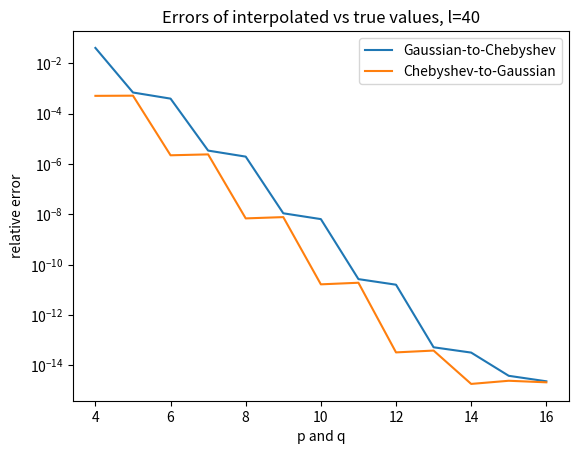

Write the Python code that produced this figure. (Note: this script raises an exception after producing the figure.)
import numpy as np

from numpy.polynomial  import legendre
from numpy.polynomial.polynomial import polyvander2d

import matplotlib.pyplot as plt

def cheb(p):
    """
    Computes the Chebyshev differentiation matrix and Chebyshev points for a given degree p.
    
    Parameters:
    - p: The polynomial degree
    
    Returns:
    - D: The Chebyshev differentiation matrix
    - x: The Chebyshev points
    """
    x = np.cos(np.pi * np.arange(p+1) / p)
    c = np.concatenate((np.array([2]), np.ones(p-1), np.array([2])))
    c = np.multiply(c,np.power(np.ones(p+1) * -1, np.arange(p+1)))
    X = x.repeat(p+1).reshape((-1,p+1))
    dX = X - X.T
    # create the off diagonal entries of D
    D = np.divide(np.outer(c,np.divide(np.ones(p+1),c)), dX + np.eye(p+1))
    D = D - np.diag(np.sum(D,axis=1))
    return D,x

# Ideas:
# Do two Lagrange transfroms in 1D, first x then y
# Or avoid interpolating to Gaussian altogether... mayber shift just edge nodes ever so slightly off the edges?
# Try both of these

def get_legendre_row(x, input_row):
    output_row = np.zeros(len(input_row))
    return output_row

def get_loc_interp_3d(p, q, a, l):
    """
    Computes local interpolation matrices from Chebyshev points.
    
    Parameters:
    - p: The degree of the Chebyshev polynomial for interpolation
    - q: The degree of the Gaussian polynomial for interpolation
    
    Returns:
    - Interp_loc: Local interpolation matrix
    - err: Norm of the interpolation error
    - cond: Condition number of the interpolation matrix
    """
    _, croots  = cheb(p-1)
    croots     = a * np.flip(croots)
    croots2d   = np.array([np.repeat(croots, p), np.hstack([croots]*p)])
    lcoeff     = np.zeros(q+1)
    lcoeff[-1] = 1

    #print(get_legendre_row(0, croots))

    lroots   = a * legendre.legroots(lcoeff)
    #lroots[1:-1] = croots[1:-1]
    lroots2d = np.array([np.repeat(lroots, q), np.hstack([lroots]*q)])

    # Vandermonde-based approach:
    Vc = polyvander2d(croots2d[0], croots2d[1], (p+l,p+l))
    Vl = polyvander2d(lroots2d[0], lroots2d[1], (q+l,q+l))

    print(Vc.shape)
    Vc = np.delete(Vc, np.s_[(p+l+1)*(p+l):], axis=1)
    print(Vc.shape)
    Vc = np.delete(Vc, np.s_[(p+l)::(p+l+1)], axis=1)

    print(Vc.shape, Vl.shape)

    Interp_loc_GtC = np.linalg.lstsq(Vl.T,Vc.T,rcond=None)[0].T
    Interp_loc_CtG = np.linalg.lstsq(Vc.T,Vl.T,rcond=None)[0].T
    #Interp_loc_GtC = np.linalg.lstsq(Vl.T,Vc[:,:Vl.shape[1]].T,rcond=None)[0].T
    #Interp_loc_CtG = np.linalg.lstsq(Vc[:,:Vl.shape[1]].T,Vl.T,rcond=None)[0].T

    # TODO: Manually replace rows corresponding to interior points with identity
    #Interp_loc_GtC[np.abs(Interp_loc_GtC) < 1e-10] = 0
    #Interp_loc_CtG[np.abs(Interp_loc_CtG) < 1e-10] = 0

    condGtC = np.linalg.cond(Interp_loc_GtC)
    condCtG = np.linalg.cond(Interp_loc_CtG)

    return Interp_loc_GtC,Interp_loc_CtG,condGtC,condCtG,croots2d,lroots2d

p = 4
q = 4
a = 1

Interp_loc_GtC,Interp_loc_CtG,condGtC,condCtG,croots2d,lroots2d = get_loc_interp_3d(p, p-1, a, 0)
#print(Interp_loc_GtC.shape)
#print(Interp_loc_CtG)
#print(condGtC,condCtG)

"""
p_list = [6, 7, 8, 9, 10, 11, 12, 13, 14, 15, 16, 17, 18]
for p in p_list:
    q_list = [p] #[p-4, p-3, p-2, p-1]
    for q in q_list:
        _,_,condGtC,condCtG = get_loc_interp_3d(p, q, a)
        print(p, q, condGtC, condCtG)
"""


# Define a function:
def known_function(xx):
    return np.sin(np.pi * xx[0,:]) + xx[1,:]

print("For a sample function sin(pi x) + y on domain [-1,1]^2:")

p_list = [4, 5, 6, 7, 8, 9, 10, 11, 12, 13, 14, 15, 16]
q = 4
a = 0.25

l_list = [40]
for l in l_list:
    cheb_error  = []
    gauss_error = []
    cheb_cond   = []
    gauss_cond  = []
    for p in p_list:
        Interp_loc_GtC,Interp_loc_CtG,condGtC,condCtG,croots2d,lroots2d = get_loc_interp_3d(p, p-1, a, l)

        true_cheb  = known_function(croots2d)
        true_gauss = known_function(lroots2d)

        interp_cheb  = Interp_loc_GtC @ true_gauss
        interp_gauss = Interp_loc_CtG @ true_cheb
        #print("\n p = " + str(p) + ":\n")
        #print("The relative error between the true Chebyshev nodes and interpolated from Gaussian is:")
        cheb_error.append(np.linalg.norm(interp_cheb - true_cheb) / np.linalg.norm(true_cheb))
        #print("The relative error between the true Gaussian nodes and interpolated from Chebyshev is:")
        gauss_error.append(np.linalg.norm(interp_gauss - true_gauss) / np.linalg.norm(true_gauss))
        #print("And the condtion numbers are:")
        cheb_cond.append(condGtC)
        gauss_cond.append(condCtG)

    plt.semilogy(p_list, cheb_error)
    plt.semilogy(p_list, gauss_error)
    plt.title("Errors of interpolated vs true values, l=" + str(l))
    plt.xlabel("p and q")
    plt.ylabel("relative error")
    plt.legend(["Gaussian-to-Chebyshev", "Chebyshev-to-Gaussian"])
    plt.savefig("plots_interpolation/2Derrors_" + str(l) + "q_is_pm1.png")
    plt.show()

    plt.semilogy(p_list, cheb_cond)
    plt.semilogy(p_list, gauss_cond)
    plt.title("Condition numbers of 2D interpolation operators, l=" + str(l))
    plt.xlabel("p and q")
    plt.ylabel("condition number")
    plt.legend(["Gaussian-to-Chebyshev", "Chebyshev-to-Gaussian"])
    plt.savefig("plots_interpolation/2Dcond_" + str(l) + "q_is_pm1.png")
    plt.show()